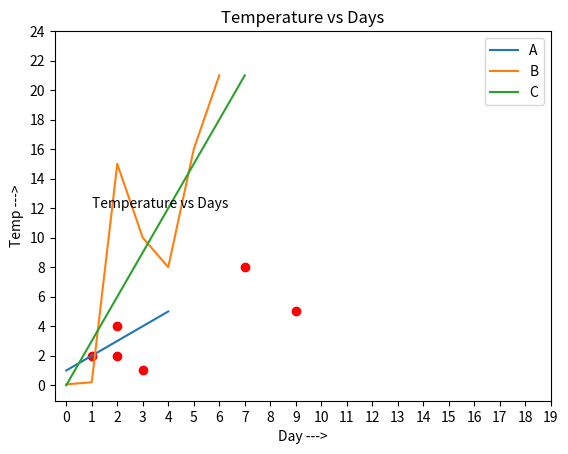
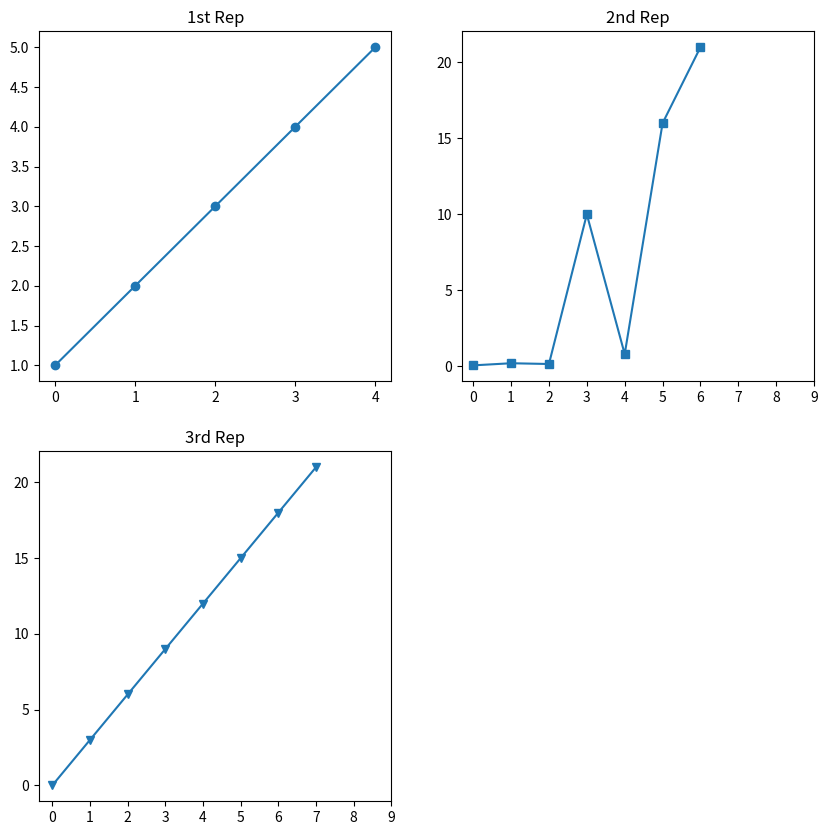

Python code for these plots, in order:
import matplotlib.pyplot as plt
plt.xlabel('x-axis')
plt.ylabel('y-axis')
plt.title('Scatter plot')
x=[1,2,3,7,2,9]
y=[2,4,1,8,2,5]
plt.plot(x,y,"or")
plt.show()

plt.title("Temperature vs Days")
plt.xlabel("Day --->")
plt.ylabel("Temp --->")

a = [1, 2, 3, 4, 5]
b = [0.06, 0.2, 15, 10, 8, 16, 21]
c = list(range(0, 22, 3))

plt.plot(a, label="A")
plt.plot(b, label="B")
plt.plot(c, label="C")

plt.legend()
plt.xticks(list(range(0, 20)))
plt.yticks(list(range(0, 25, 2)))

plt.annotate("Temperature vs Days", xy=(1, 12))
plt.show()

import matplotlib.pyplot as plt

a = [1, 2, 3, 4, 5]
b = [0.06, 0.2, 0.15, 10, 0.8, 16, 21]
c = [1, 2, 6, 8, 3, 20, 13, 15]

fig = plt.figure(figsize=(10, 10))

# 1st subplot
sub1 = plt.subplot(2, 2, 1)
sub1.plot(a, 'o-')
sub1.set_title("1st Rep")

# 2nd subplot
sub2 = plt.subplot(2, 2, 2)
sub2.plot(b, 's-')
sub2.set_xticks(list(range(0, 10, 1)))
sub2.set_title("2nd Rep")

# 3rd subplot
sub3 = plt.subplot(2, 2, 3)
sub3.plot(list(range(0, 22, 3)), 'v-')
sub3.set_xticks(list(range(0, 10, 1)))
sub3.set_title("3rd Rep")
plt.show()
